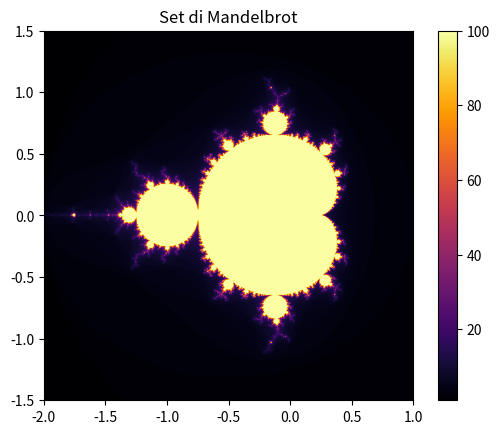

The matplotlib source for this figure:
import numpy as np
import matplotlib.pyplot as plt

def mandelbrot_set(xmin, xmax, ymin, ymax, width, height, max_iter):
    """Calcola il set di Mandelbrot per un'area e risoluzione dati"""
    r1 = np.linspace(xmin, xmax, width)
    r2 = np.linspace(ymin, ymax, height)
    n3 = np.empty((width, height))
    for i in range(width):
        for j in range(height):
            c = complex(r1[i], r2[j])
            z = 0
            iter = 0
            while abs(z) <= 2 and iter < max_iter:
                z = z*z + c
                iter += 1
            n3[i,j] = iter
    return n3.T

def main():
    mandelbrot_image = mandelbrot_set(-2.0, 1.0, -1.5, 1.5, 800, 800, 100)
    plt.imshow(mandelbrot_image, cmap='inferno', extent=(-2,1,-1.5,1.5))
    plt.colorbar()
    plt.title("Set di Mandelbrot")
    plt.show()

if __name__ == "__main__":
    main()

